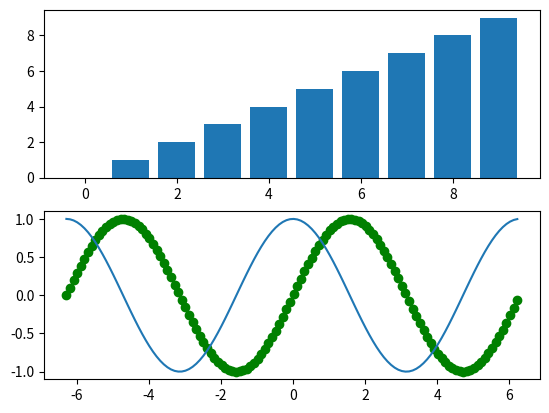

The matplotlib source for this figure:
import matplotlib.pyplot as plt
import numpy as np

x = np.arange(-2*np.pi,2*np.pi,0.1)
y = np.sin(x)
y2 = np.cos(x)

plt.subplot(211)
xbar = np.arange(10)
plt.bar(xbar, xbar)
plt.subplot(212)
plt.scatter(x, y, color="green")
plt.plot(x, y2)
plt.show()

# surfaces ,loyers
# Afficher le nuage de points surfaces / loyers
